2-way image classification set "images" from GitHub (christian-kessler/recipe_picture_rating); label vocabulary: nice, ugly.

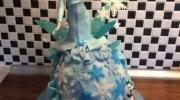
Label: ugly

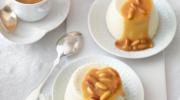
Label: nice

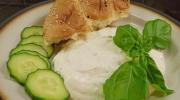
Label: ugly

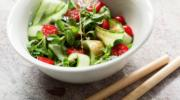
Label: nice

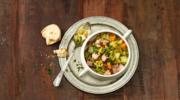
Label: nice

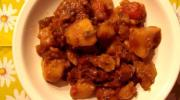
Label: ugly
